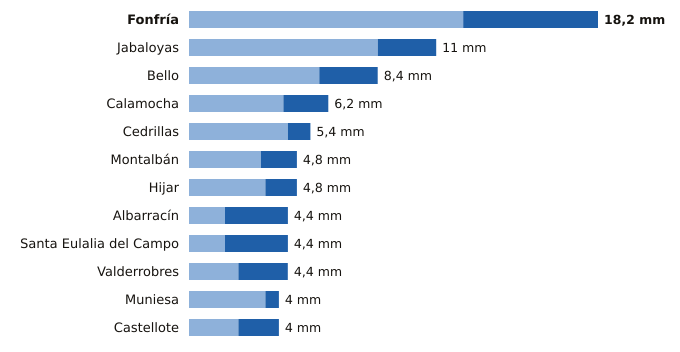

The file beside this chart, header and first rows:
estacion, provincia, indicativo, mm_6_dias_anteriores, mm_hoy, mm_7_dias, horas_de_hoy
Fonfría, Teruel, 9436X, 12.2, 6.0, 18.2, 17
Jabaloyas, Teruel, 8376, 8.4, 2.6, 11.0, 15
Bello, Teruel, 9998X, 5.8, 2.6, 8.4, 17
Calamocha, Teruel, 9381I, 4.2, 2.0, 6.2, 17
Cedrillas, Teruel, 8458X, 4.4, 1.0, 5.4, 17
Montalbán, Teruel, 9531Y, 3.2, 1.6, 4.8, 17
Hijar, Teruel, 9546B, 3.4, 1.4, 4.8, 17
Albarracín, Teruel, 8354X, 1.6, 2.8, 4.4, 17
Santa Eulalia del Campo, Teruel, 9374X, 1.6, 2.8, 4.4, 17
Valderrobres, Teruel, 9935X, 2.2, 2.2, 4.4, 17
Muniesa, Teruel, 9513X, 3.4, 0.6, 4.0, 17
Castellote, Teruel, 9561X, 2.2, 1.8, 4.0, 17
